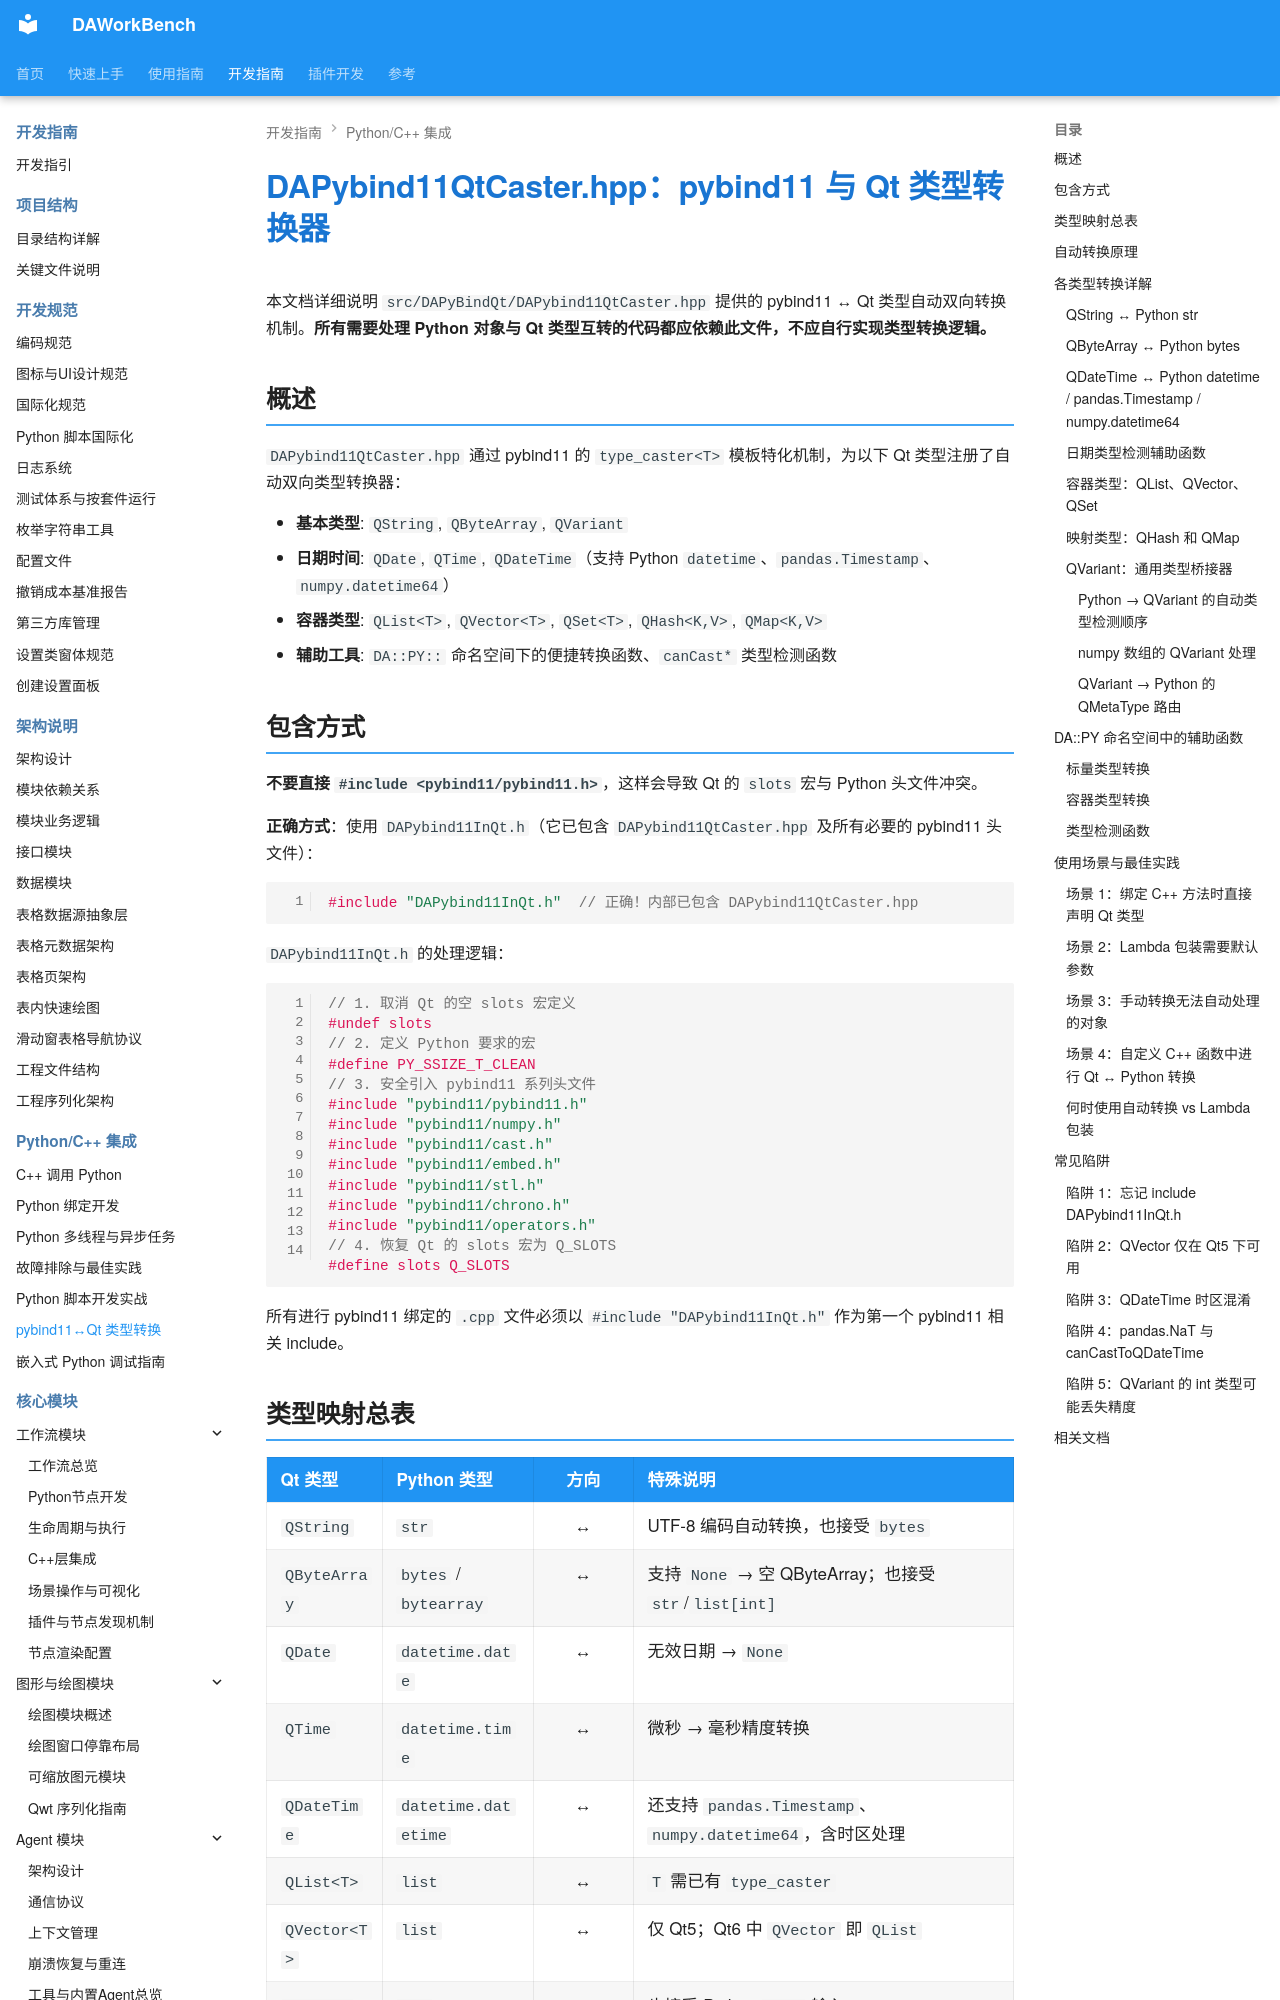

repository: czyt1988/data-workbench · page: zh/dev-guide/python-binding/dapybind11-qt-caster/index.html · generator: mkdocs

# DAPybind11QtCaster.hpp：pybind11 与 Qt 类型转换器

本文档详细说明 `src/DAPyBindQt/DAPybind11QtCaster.hpp` 提供的 pybind11 ↔ Qt 类型自动双向转换机制。**所有需要处理 Python 对象与 Qt 类型互转的代码都应依赖此文件，不应自行实现类型转换逻辑。**

## 概述

`DAPybind11QtCaster.hpp` 通过 pybind11 的 `type_caster<T>` 模板特化机制，为以下 Qt 类型注册了自动双向类型转换器：

- **基本类型**: `QString`, `QByteArray`, `QVariant`
- **日期时间**: `QDate`, `QTime`, `QDateTime`（支持 Python `datetime`、`pandas.Timestamp`、`numpy.datetime64`）
- **容器类型**: `QList<T>`, `QVector<T>`, `QSet<T>`, `QHash<K,V>`, `QMap<K,V>`
- **辅助工具**: `DA::PY::` 命名空间下的便捷转换函数、`canCast*` 类型检测函数

## 包含方式

**不要直接 `#include <pybind11/pybind11.h>`**，这样会导致 Qt 的 `slots` 宏与 Python 头文件冲突。

**正确方式**：使用 `DAPybind11InQt.h`（它已包含 `DAPybind11QtCaster.hpp` 及所有必要的 pybind11 头文件）：

```cpp
#include "DAPybind11InQt.h"  // 正确！内部已包含 DAPybind11QtCaster.hpp
```

`DAPybind11InQt.h` 的处理逻辑：

```cpp
// 1. 取消 Qt 的空 slots 宏定义
#undef slots
// 2. 定义 Python 要求的宏
#define PY_SSIZE_T_CLEAN
// 3. 安全引入 pybind11 系列头文件
#include "pybind11/pybind11.h"
#include "pybind11/numpy.h"
#include "pybind11/cast.h"
#include "pybind11/embed.h"
#include "pybind11/stl.h"
#include "pybind11/chrono.h"
#include "pybind11/operators.h"
// 4. 恢复 Qt 的 slots 宏为 Q_SLOTS
#define slots Q_SLOTS
```

所有进行 pybind11 绑定的 `.cpp` 文件必须以 `#include "DAPybind11InQt.h"` 作为第一个 pybind11 相关 include。

## 类型映射总表

| Qt 类型 | Python 类型 | 方向 | 特殊说明 |
|---------|-------------|:--:|----------|
| `QString` | `str` | ↔ | UTF-8 编码自动转换，也接受 `bytes` |
| `QByteArray` | `bytes` / `bytearray` | ↔ | 支持 `None` → 空 QByteArray；也接受 `str`/`list[int]` |
| `QDate` | `datetime.date` | ↔ | 无效日期 → `None` |
| `QTime` | `datetime.time` | ↔ | 微秒 → 毫秒精度转换 |
| `QDateTime` | `datetime.datetime` | ↔ | 还支持 `pandas.Timestamp`、`numpy.datetime64`，含时区处理 |
| `QList<T>` | `list` | ↔ | `T` 需已有 `type_caster` |
| `QVector<T>` | `list` | ↔ | 仅 Qt5；Qt6 中 `QVector` 即 `QList` |
| `QSet<T>` | `set` | ↔ | 也接受 Python `list` 输入 |
| `QHash<K,V>` | `dict` | ↔ | 哈希映射 |
| `QMap<K,V>` | `dict` | ↔ | 有序映射 |
| `QVariant` | `Any` | ↔ | **万能桥接器**：支持 int/float/bool/str/bytes/list/dict/set/date/time/datetime/numpy |
